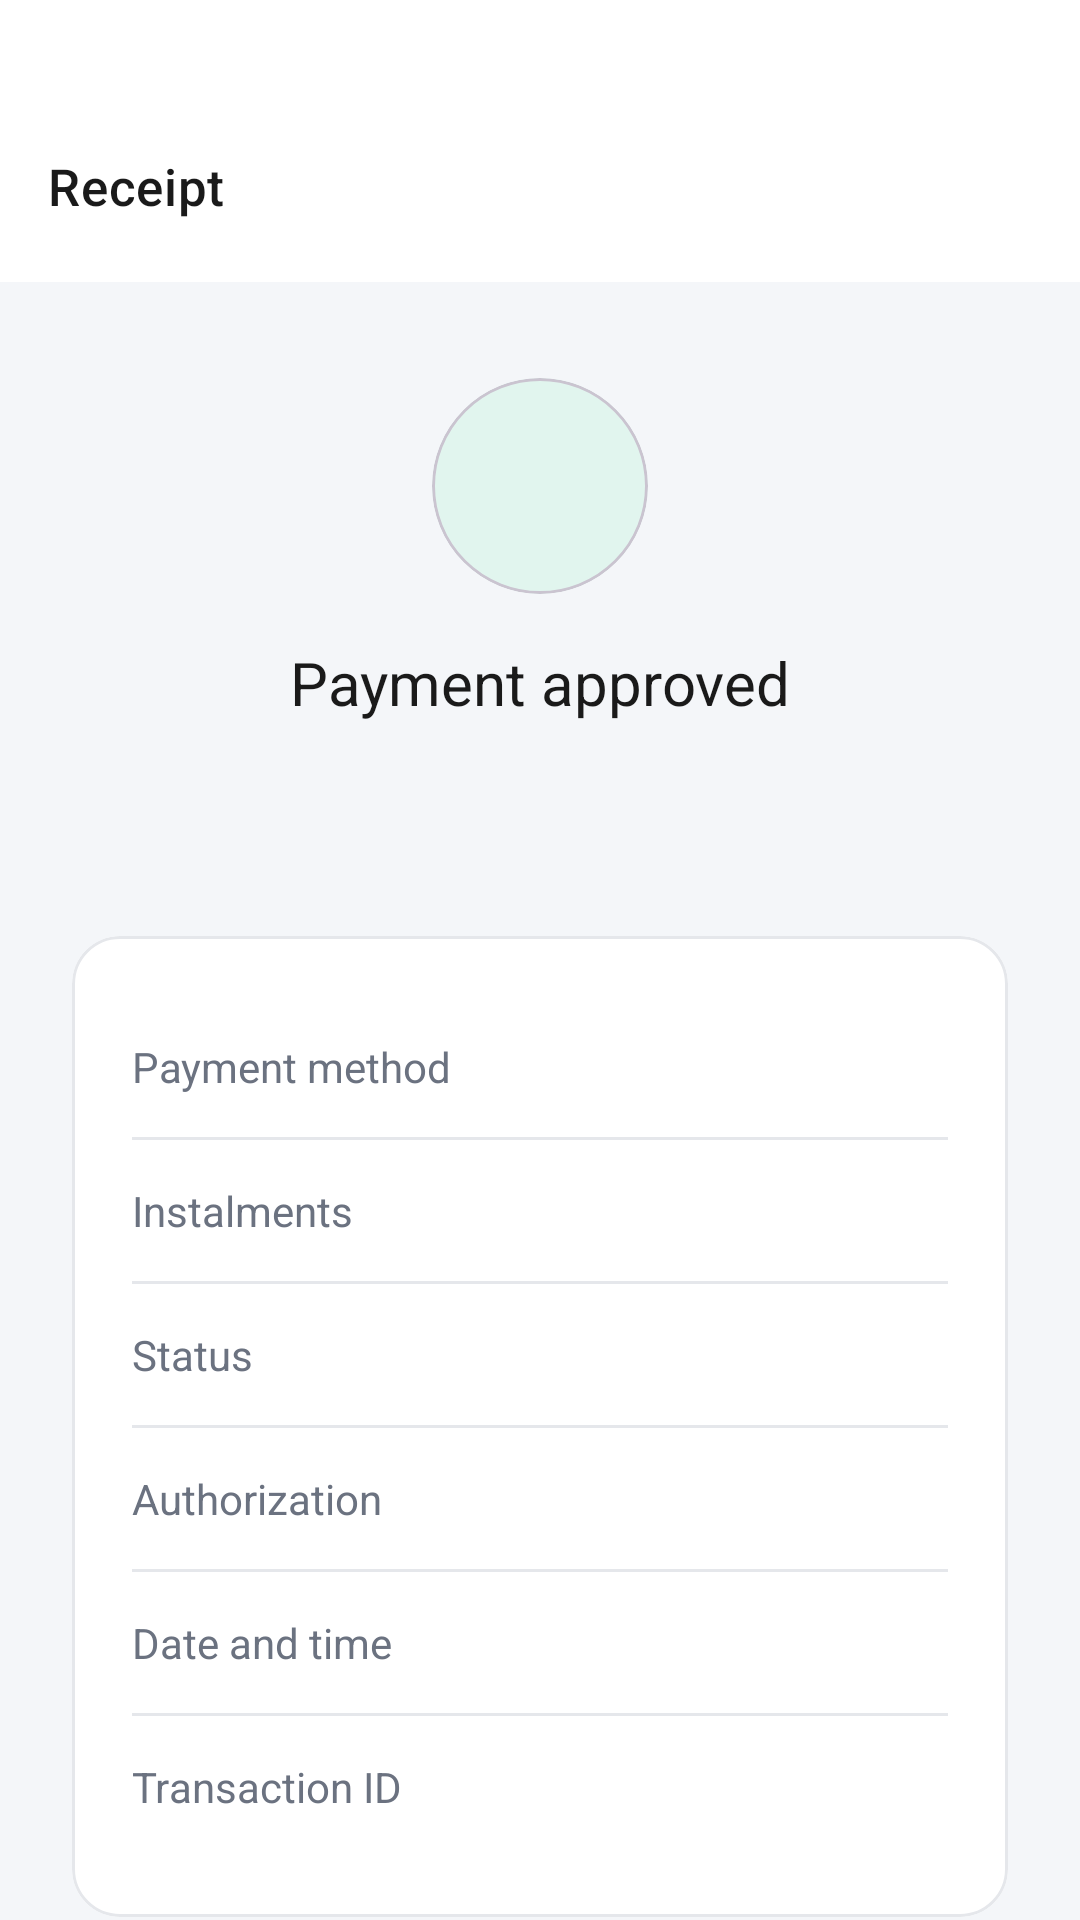

Layout XML and referenced resources for this Android screen:
<!-- AndroidManifest.xml: application theme Theme.POSPayment -->
<!-- res/layout/fragment_receipt.xml -->
<?xml version="1.0" encoding="utf-8"?>
<androidx.coordinatorlayout.widget.CoordinatorLayout
    xmlns:android="http://schemas.android.com/apk/res/android"
    xmlns:app="http://schemas.android.com/apk/res-auto"
    xmlns:tools="http://schemas.android.com/tools"
    android:layout_width="match_parent"
    android:layout_height="match_parent"
    android:background="@color/background_screen"
    tools:context=".presentation.fragment.ReceiptFragment">

    
    <com.google.android.material.appbar.AppBarLayout
        android:layout_width="match_parent"
        android:layout_height="wrap_content"
        android:backgroundTint="@color/surface"
        android:paddingTop="30dp"
        app:elevation="0dp">

        <com.google.android.material.appbar.MaterialToolbar
            android:id="@+id/toolbar"
            android:layout_width="match_parent"
            android:layout_height="?attr/actionBarSize"
            app:navigationIcon="@drawable/ic_close"
            app:navigationIconTint="@color/on_surface"
            app:title="@string/title_receipt"
            app:titleTextAppearance="@style/TextAppearance.App.Toolbar"
            app:titleTextColor="@color/on_surface" />

    </com.google.android.material.appbar.AppBarLayout>

    
    <androidx.core.widget.NestedScrollView
        android:layout_width="match_parent"
        android:layout_height="match_parent"
        android:fillViewport="true"
        android:overScrollMode="never"
        app:layout_behavior="@string/appbar_scrolling_view_behavior">

        <LinearLayout
            android:layout_width="match_parent"
            android:layout_height="wrap_content"
            android:orientation="vertical"
            android:padding="24dp">

            
            <LinearLayout
                android:layout_width="match_parent"
                android:layout_height="wrap_content"
                android:gravity="center"
                android:orientation="vertical"
                android:paddingTop="8dp"
                android:paddingBottom="24dp">

                <com.google.android.material.card.MaterialCardView
                    android:layout_width="72dp"
                    android:layout_height="72dp"
                    app:cardBackgroundColor="@color/success_container"
                    app:cardCornerRadius="36dp"
                    app:cardElevation="0dp">

                    <ImageView
                        android:layout_width="36dp"
                        android:layout_height="36dp"
                        android:layout_gravity="center"
                        android:src="@drawable/ic_check"
                        app:tint="@color/success" />

                </com.google.android.material.card.MaterialCardView>

                <TextView
                    android:layout_width="wrap_content"
                    android:layout_height="wrap_content"
                    android:layout_marginTop="16dp"
                    android:text="@string/receipt_payment_approved"
                    android:textColor="@color/on_surface"
                    android:textSize="20sp" />

                <TextView
                    android:id="@+id/tv_amount"
                    android:layout_width="wrap_content"
                    android:layout_height="wrap_content"
                    android:layout_marginTop="4dp"
                    android:textColor="@color/primary"
                    android:textSize="32sp"
                    tools:text="R$ 150.00" />

            </LinearLayout>

            
            <com.google.android.material.card.MaterialCardView
                android:layout_width="match_parent"
                android:layout_height="wrap_content"
                app:cardBackgroundColor="@color/surface"
                app:cardCornerRadius="16dp"
                app:cardElevation="0dp"
                app:strokeColor="@color/stroke"
                app:strokeWidth="1dp">

                <LinearLayout
                    android:layout_width="match_parent"
                    android:layout_height="wrap_content"
                    android:orientation="vertical"
                    android:padding="20dp">

                    
                    <LinearLayout style="@style/ReceiptRow">
                        <TextView
                            android:layout_width="0dp"
                            android:layout_height="wrap_content"
                            android:layout_weight="1"
                            android:text="@string/receipt_label_method"
                            style="@style/ReceiptLabel" />
                        <TextView
                            android:id="@+id/tv_method"
                            android:layout_width="wrap_content"
                            android:layout_height="wrap_content"
                            style="@style/ReceiptValue"
                            tools:text="Credit" />
                    </LinearLayout>

                    <View style="@style/Divider" />

                    
                    <LinearLayout
                        android:id="@+id/row_instalments"
                        style="@style/ReceiptRow">
                        <TextView
                            android:layout_width="0dp"
                            android:layout_height="wrap_content"
                            android:layout_weight="1"
                            android:text="@string/receipt_label_instalments"
                            style="@style/ReceiptLabel" />
                        <TextView
                            android:id="@+id/tv_instalments"
                            android:layout_width="wrap_content"
                            android:layout_height="wrap_content"
                            style="@style/ReceiptValue"
                            tools:text="3x of R$ 50.00" />
                    </LinearLayout>

                    <View
                        android:id="@+id/divider_instalments"
                        style="@style/Divider" />

                    
                    <LinearLayout style="@style/ReceiptRow">
                        <TextView
                            android:layout_width="0dp"
                            android:layout_height="wrap_content"
                            android:layout_weight="1"
                            android:text="@string/receipt_label_status"
                            style="@style/ReceiptLabel" />
                        <TextView
                            android:id="@+id/tv_status"
                            android:layout_width="wrap_content"
                            android:layout_height="wrap_content"
                            style="@style/ReceiptValue"
                            tools:text="Approved" />
                    </LinearLayout>

                    <View style="@style/Divider" />

                    
                    <LinearLayout style="@style/ReceiptRow">
                        <TextView
                            android:layout_width="0dp"
                            android:layout_height="wrap_content"
                            android:layout_weight="1"
                            android:text="@string/receipt_label_auth_code"
                            style="@style/ReceiptLabel" />
                        <TextView
                            android:id="@+id/tv_auth_code"
                            android:layout_width="wrap_content"
                            android:layout_height="wrap_content"
                            style="@style/ReceiptValue"
                            tools:text="AUTH-482910" />
                    </LinearLayout>

                    <View style="@style/Divider" />

                    
                    <LinearLayout style="@style/ReceiptRow">
                        <TextView
                            android:layout_width="0dp"
                            android:layout_height="wrap_content"
                            android:layout_weight="1"
                            android:text="@string/receipt_label_date"
                            style="@style/ReceiptLabel" />
                        <TextView
                            android:id="@+id/tv_date"
                            android:layout_width="wrap_content"
                            android:layout_height="wrap_content"
                            style="@style/ReceiptValue"
                            tools:text="28/03/2025 14:32" />
                    </LinearLayout>

                    <View style="@style/Divider" />

                    
                    <LinearLayout style="@style/ReceiptRow">
                        <TextView
                            android:layout_width="0dp"
                            android:layout_height="wrap_content"
                            android:layout_weight="1"
                            android:text="@string/receipt_label_transaction_id"
                            style="@style/ReceiptLabel" />
                        <TextView
                            android:id="@+id/tv_transaction_id"
                            android:layout_width="wrap_content"
                            android:layout_height="wrap_content"
                            android:ellipsize="end"
                            android:maxLines="1"
                            android:maxWidth="160dp"
                            style="@style/ReceiptValue"
                            tools:text="a1b2c3d4-e5f6" />
                    </LinearLayout>

                </LinearLayout>

            </com.google.android.material.card.MaterialCardView>

            
            <com.google.android.material.button.MaterialButton
                android:id="@+id/btn_new_payment"
                style="@style/Widget.MaterialComponents.Button"
                android:layout_width="match_parent"
                android:layout_height="56dp"
                android:layout_marginTop="24dp"
                android:text="@string/btn_new_payment"
                android:textSize="15sp"
                app:cornerRadius="12dp" />

            
            <com.google.android.material.button.MaterialButton
                android:id="@+id/btn_cancel_transaction"
                style="@style/Widget.MaterialComponents.Button.TextButton"
                android:layout_width="match_parent"
                android:layout_height="wrap_content"
                android:layout_marginTop="8dp"
                android:text="@string/btn_cancel_transaction"
                android:textColor="@color/error"
                android:textSize="14sp"
                app:cornerRadius="12dp"
                app:rippleColor="@color/error_container" />

        </LinearLayout>

    </androidx.core.widget.NestedScrollView>

</androidx.coordinatorlayout.widget.CoordinatorLayout>
<!-- resources referenced by this layout -->
<resources>
  <color name="background_screen">#F4F6F9</color>
  <color name="error">#DC2626</color>
  <color name="error_container">#FEF2F2</color>
  <color name="on_surface">#1A1A1A</color>
  <color name="primary">#6750A4</color>
  <color name="stroke">#E5E7EB</color>
  <color name="success">#1D9E75</color>
  <color name="success_container">#E1F5EE</color>
  <color name="surface">#FFFFFF</color>
  <string name="btn_cancel_transaction">Cancel this transaction</string>
  <string name="btn_new_payment">New payment</string>
  <string name="receipt_label_auth_code">Authorization</string>
  <string name="receipt_label_date">Date and time</string>
  <string name="receipt_label_instalments">Instalments</string>
  <string name="receipt_label_method">Payment method</string>
  <string name="receipt_label_status">Status</string>
  <string name="receipt_label_transaction_id">Transaction ID</string>
  <string name="receipt_payment_approved">Payment approved</string>
  <string name="title_receipt">Receipt</string>
  <style name="Divider">
          <item name="android:layout_width">match_parent</item>
          <item name="android:layout_height">1dp</item>
          <item name="android:background">@color/stroke</item>
      </style>
  <style name="ReceiptLabel">
          <item name="android:textSize">14sp</item>
          <item name="android:textColor">@color/on_surface_variant</item>
      </style>
  <style name="ReceiptRow">
          <item name="android:layout_width">match_parent</item>
          <item name="android:layout_height">wrap_content</item>
          <item name="android:orientation">horizontal</item>
          <item name="android:gravity">center_vertical</item>
          <item name="android:paddingTop">14dp</item>
          <item name="android:paddingBottom">14dp</item>
      </style>
  <style name="ReceiptValue">
          <item name="android:layout_width">wrap_content</item>
          <item name="android:layout_height">wrap_content</item>
          <item name="android:textSize">14sp</item>
          <item name="android:textColor">@color/on_surface</item>
      </style>
  <style name="TextAppearance.App.Toolbar" parent="TextAppearance.MaterialComponents.Headline6">
          <item name="android:textSize">17sp</item>
          <item name="android:textColor">@color/on_surface</item>
      </style>
  <style name="Theme.POSPayment" parent="Base.Theme.POSPayment" />
  <color name="on_surface_variant">#6B7280</color>
  <style name="Base.Theme.POSPayment" parent="Theme.Material3.DayNight.NoActionBar">
          
          
      </style>
</resources>
